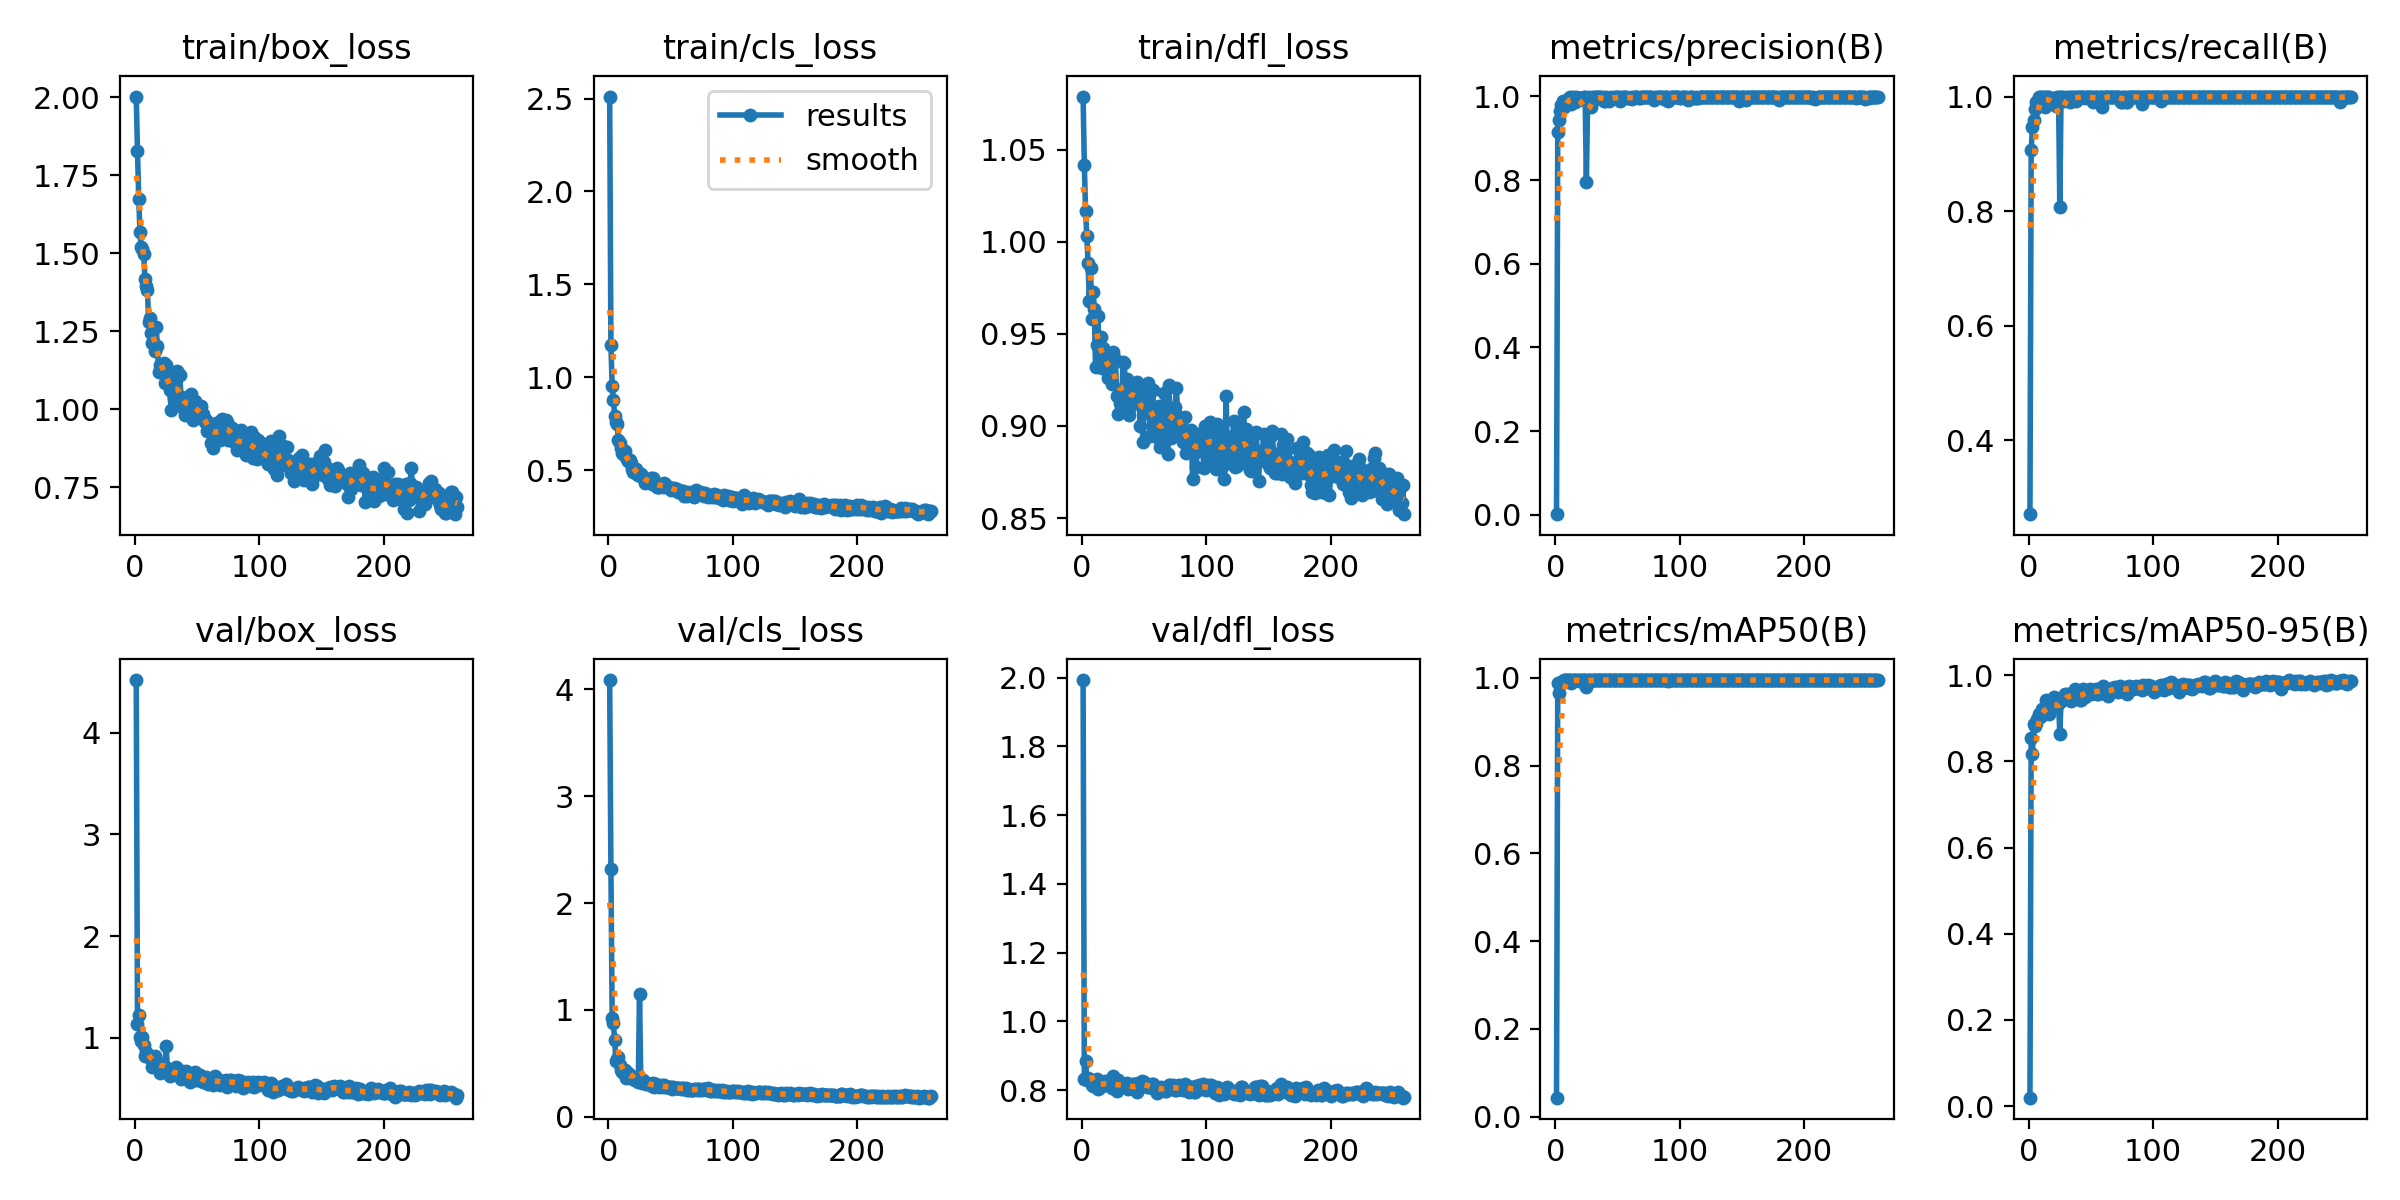

The table this chart was drawn from, first rows:
epoch, time, train/box_loss, train/cls_loss, train/dfl_loss, metrics/precision(B), metrics/recall(B), metrics/mAP50(B), metrics/mAP50-95(B), val/box_loss, val/cls_loss, val/dfl_loss, lr/pg0, lr/pg1, lr/pg2
1, 5.607, 2.002, 2.511, 1.079, 0.00161, 0.2712, 0.04323, 0.01948, 4.517, 4.088, 1.993, 0.06782, 0.000325, 0.000325
2, 11.33, 1.828, 1.173, 1.042, 0.9156, 0.9062, 0.9872, 0.8546, 1.142, 2.323, 0.8328, 0.03483, 0.0006583, 0.0006583
3, 16.83, 1.675, 0.9541, 1.016, 0.9424, 0.9464, 0.9659, 0.8175, 1.224, 0.9242, 0.8833, 0.001825, 0.0009917, 0.0009917
4, 22.64, 1.567, 0.8807, 1.003, 0.9645, 0.9591, 0.9879, 0.8864, 1.005, 0.8748, 0.829, 0.001, 0.001, 0.001
5, 28.01, 1.521, 0.7936, 0.9883, 0.9792, 0.9777, 0.9899, 0.882, 0.9725, 0.7147, 0.8346, 0.001, 0.001, 0.001
6, 33.32, 1.514, 0.7588, 0.9677, 0.9878, 0.9909, 0.9935, 0.888, 1.009, 0.5178, 0.8311, 0.0009999, 0.0009999, 0.0009999
7, 38.28, 1.497, 0.7478, 0.9857, 0.9757, 0.9909, 0.9947, 0.899, 0.9325, 0.5447, 0.8249, 0.0009999, 0.0009999, 0.0009999
8, 43.49, 1.416, 0.6641, 0.9582, 0.9853, 1, 0.9949, 0.9091, 0.8231, 0.5591, 0.815, 0.0009999, 0.0009999, 0.0009999
9, 48.6, 1.395, 0.6482, 0.9726, 0.9901, 1, 0.995, 0.9025, 0.8599, 0.4877, 0.8131, 0.0009998, 0.0009998, 0.0009998
10, 53.67, 1.381, 0.6227, 0.9633, 0.991, 0.9909, 0.9948, 0.909, 0.8425, 0.4403, 0.8254, 0.0009998, 0.0009998, 0.0009998
11, 57.96, 1.28, 0.5908, 0.9321, 0.9973, 1, 0.995, 0.9207, 0.8124, 0.4235, 0.8116, 0.0009998, 0.0009998, 0.0009998
12, 63.44, 1.292, 0.5886, 0.9437, 0.9987, 1, 0.995, 0.9133, 0.8154, 0.4368, 0.8317, 0.0009997, 0.0009997, 0.0009997
13, 69.31, 1.245, 0.6027, 0.9599, 0.9826, 0.9811, 0.9873, 0.9093, 0.7946, 0.4372, 0.8044, 0.0009996, 0.0009996, 0.0009996
14, 74.5, 1.211, 0.5705, 0.9333, 0.9987, 0.9984, 0.995, 0.9419, 0.7102, 0.3649, 0.8054, 0.0009996, 0.0009996, 0.0009996
15, 80.42, 1.211, 0.5589, 0.948, 0.9958, 1, 0.995, 0.9243, 0.8125, 0.3801, 0.8212, 0.0009995, 0.0009995, 0.0009995
16, 86.1, 1.188, 0.5512, 0.9313, 0.9874, 1, 0.9949, 0.9107, 0.8189, 0.4134, 0.8125, 0.0009995, 0.0009995, 0.0009995
17, 91, 1.264, 0.5579, 0.9424, 0.9975, 0.9909, 0.9947, 0.9258, 0.7535, 0.3942, 0.8199, 0.0009994, 0.0009994, 0.0009994
18, 96.57, 1.203, 0.5376, 0.9404, 0.995, 0.9909, 0.9949, 0.9382, 0.7579, 0.3617, 0.8218, 0.0009993, 0.0009993, 0.0009993
19, 102.4, 1.121, 0.5051, 0.932, 0.9911, 0.9897, 0.9932, 0.9313, 0.7581, 0.3736, 0.8252, 0.0009992, 0.0009992, 0.0009992
20, 107.7, 1.142, 0.4939, 0.9343, 0.9971, 0.9917, 0.995, 0.9492, 0.655, 0.3495, 0.8141, 0.0009991, 0.0009991, 0.0009991
21, 112.6, 1.124, 0.5007, 0.9262, 0.9968, 0.9973, 0.995, 0.9296, 0.7223, 0.3442, 0.8194, 0.000999, 0.000999, 0.000999
22, 118.3, 1.119, 0.5054, 0.9327, 0.9953, 0.9827, 0.9948, 0.9346, 0.6922, 0.3506, 0.8164, 0.0009989, 0.0009989, 0.0009989
23, 123.4, 1.15, 0.4806, 0.9355, 0.9981, 1, 0.995, 0.9385, 0.7144, 0.3414, 0.8236, 0.0009988, 0.0009988, 0.0009988
24, 129.1, 1.084, 0.4767, 0.9226, 0.999, 1, 0.995, 0.9351, 0.7024, 0.3266, 0.8054, 0.0009987, 0.0009987, 0.0009987
25, 134.7, 1.142, 0.4809, 0.9402, 0.7963, 0.8073, 0.9792, 0.8643, 0.9243, 1.152, 0.8411, 0.0009986, 0.0009986, 0.0009986
26, 140, 1.13, 0.4812, 0.9351, 0.9885, 1, 0.9949, 0.9393, 0.7068, 0.3304, 0.8105, 0.0009985, 0.0009985, 0.0009985
27, 145.6, 1.092, 0.4685, 0.9365, 0.9976, 0.9994, 0.995, 0.9476, 0.6847, 0.3195, 0.8104, 0.0009984, 0.0009984, 0.0009984
28, 150.9, 1.062, 0.46, 0.9161, 0.9855, 0.9925, 0.9949, 0.9471, 0.6258, 0.3409, 0.7964, 0.0009982, 0.0009982, 0.0009982
29, 156.5, 0.9988, 0.4328, 0.9067, 0.9755, 0.9979, 0.9939, 0.9559, 0.6364, 0.3147, 0.8287, 0.0009981, 0.0009981, 0.0009981
30, 162.1, 1.061, 0.4491, 0.917, 0.9976, 0.9999, 0.995, 0.954, 0.6505, 0.3099, 0.8194, 0.0009979, 0.0009979, 0.0009979
31, 167.2, 1.038, 0.4363, 0.9126, 0.9919, 0.9948, 0.9949, 0.957, 0.6457, 0.3128, 0.8155, 0.0009978, 0.0009978, 0.0009978
32, 172.8, 1.044, 0.4388, 0.9099, 0.9987, 1, 0.995, 0.9551, 0.6513, 0.3082, 0.8131, 0.0009977, 0.0009977, 0.0009977
33, 177.8, 1.118, 0.4418, 0.9346, 0.9985, 0.9909, 0.9945, 0.9455, 0.7157, 0.3033, 0.8153, 0.0009975, 0.0009975, 0.0009975
34, 182.7, 1.124, 0.457, 0.9344, 0.9984, 1, 0.995, 0.9391, 0.6707, 0.3022, 0.8124, 0.0009973, 0.0009973, 0.0009973
35, 188.7, 1.021, 0.4251, 0.9211, 0.9996, 0.9964, 0.995, 0.9563, 0.6244, 0.2866, 0.8105, 0.0009972, 0.0009972, 0.0009972
36, 193.8, 1.111, 0.4616, 0.9253, 0.9982, 1, 0.995, 0.9444, 0.6646, 0.3164, 0.8201, 0.000997, 0.000997, 0.000997
37, 199.2, 1.04, 0.4248, 0.9189, 0.9967, 0.9993, 0.995, 0.9676, 0.6001, 0.28, 0.8043, 0.0009968, 0.0009968, 0.0009968
38, 204, 1.023, 0.4276, 0.9062, 0.9991, 0.9916, 0.995, 0.9555, 0.6711, 0.3021, 0.8145, 0.0009967, 0.0009967, 0.0009967
39, 209.3, 1.003, 0.4127, 0.9103, 0.9883, 1, 0.9949, 0.9569, 0.6244, 0.2903, 0.8058, 0.0009965, 0.0009965, 0.0009965
40, 215.1, 0.9822, 0.4117, 0.9189, 0.9894, 1, 0.995, 0.9461, 0.6256, 0.2837, 0.8063, 0.0009963, 0.0009963, 0.0009963
41, 221, 1.013, 0.4085, 0.9151, 0.9981, 1, 0.995, 0.9434, 0.6763, 0.2805, 0.8176, 0.0009961, 0.0009961, 0.0009961
42, 226.7, 1.04, 0.4245, 0.9191, 0.9935, 0.9991, 0.995, 0.9422, 0.6458, 0.2905, 0.8175, 0.0009959, 0.0009959, 0.0009959
43, 231.9, 1.022, 0.4258, 0.9214, 0.9899, 1, 0.9943, 0.9604, 0.6233, 0.2968, 0.8041, 0.0009957, 0.0009957, 0.0009957
44, 237.4, 1.007, 0.4117, 0.9238, 0.9962, 1, 0.995, 0.9679, 0.5707, 0.2764, 0.7931, 0.0009955, 0.0009955, 0.0009955
45, 242.2, 1.05, 0.43, 0.9143, 0.999, 0.9979, 0.995, 0.9505, 0.6291, 0.2942, 0.8194, 0.0009953, 0.0009953, 0.0009953
46, 247.6, 1.028, 0.4217, 0.915, 0.9972, 1, 0.995, 0.9562, 0.5997, 0.2796, 0.812, 0.0009951, 0.0009951, 0.0009951
47, 253.2, 0.9659, 0.4091, 0.8998, 0.9953, 1, 0.995, 0.9598, 0.6091, 0.2817, 0.8119, 0.0009948, 0.0009948, 0.0009948
48, 258.3, 1.027, 0.4115, 0.9183, 0.9974, 1, 0.995, 0.9647, 0.6684, 0.2774, 0.8262, 0.0009946, 0.0009946, 0.0009946
49, 263.6, 0.993, 0.4037, 0.8916, 0.9983, 1, 0.995, 0.9691, 0.5866, 0.2752, 0.8125, 0.0009944, 0.0009944, 0.0009944
50, 269, 1.001, 0.3956, 0.9149, 0.9987, 1, 0.995, 0.957, 0.6473, 0.2787, 0.822, 0.0009941, 0.0009941, 0.0009941
51, 274, 1.008, 0.4071, 0.9111, 0.9988, 1, 0.995, 0.9663, 0.5903, 0.2595, 0.8191, 0.0009939, 0.0009939, 0.0009939
52, 279.4, 0.9743, 0.3978, 0.9129, 0.9901, 0.9909, 0.9948, 0.963, 0.6345, 0.2814, 0.8081, 0.0009937, 0.0009937, 0.0009937
53, 285.8, 1.01, 0.4048, 0.9232, 0.9951, 0.999, 0.995, 0.9592, 0.595, 0.2709, 0.8134, 0.0009934, 0.0009934, 0.0009934
54, 290.8, 0.9806, 0.394, 0.9073, 0.9982, 1, 0.995, 0.9672, 0.5844, 0.2692, 0.8078, 0.0009932, 0.0009932, 0.0009932
55, 296.1, 0.9859, 0.3987, 0.8943, 0.9981, 1, 0.995, 0.9571, 0.5715, 0.2724, 0.8075, 0.0009929, 0.0009929, 0.0009929
56, 301.7, 0.9609, 0.385, 0.9087, 0.9988, 0.9909, 0.9949, 0.9575, 0.5753, 0.2657, 0.8167, 0.0009926, 0.0009926, 0.0009926
57, 307.9, 0.9669, 0.3856, 0.9194, 0.9979, 1, 0.995, 0.9665, 0.6156, 0.2679, 0.8183, 0.0009924, 0.0009924, 0.0009924
58, 313.6, 0.9312, 0.3843, 0.9038, 0.9971, 0.9999, 0.995, 0.96, 0.5624, 0.2574, 0.808, 0.0009921, 0.0009921, 0.0009921
59, 318.9, 0.9539, 0.3906, 0.8989, 0.9952, 0.9826, 0.995, 0.9597, 0.5472, 0.2726, 0.8011, 0.0009918, 0.0009918, 0.0009918
60, 324, 0.9507, 0.3917, 0.9009, 0.9965, 0.9991, 0.995, 0.9743, 0.5606, 0.2727, 0.7928, 0.0009915, 0.0009915, 0.0009915
... 199 more rows
